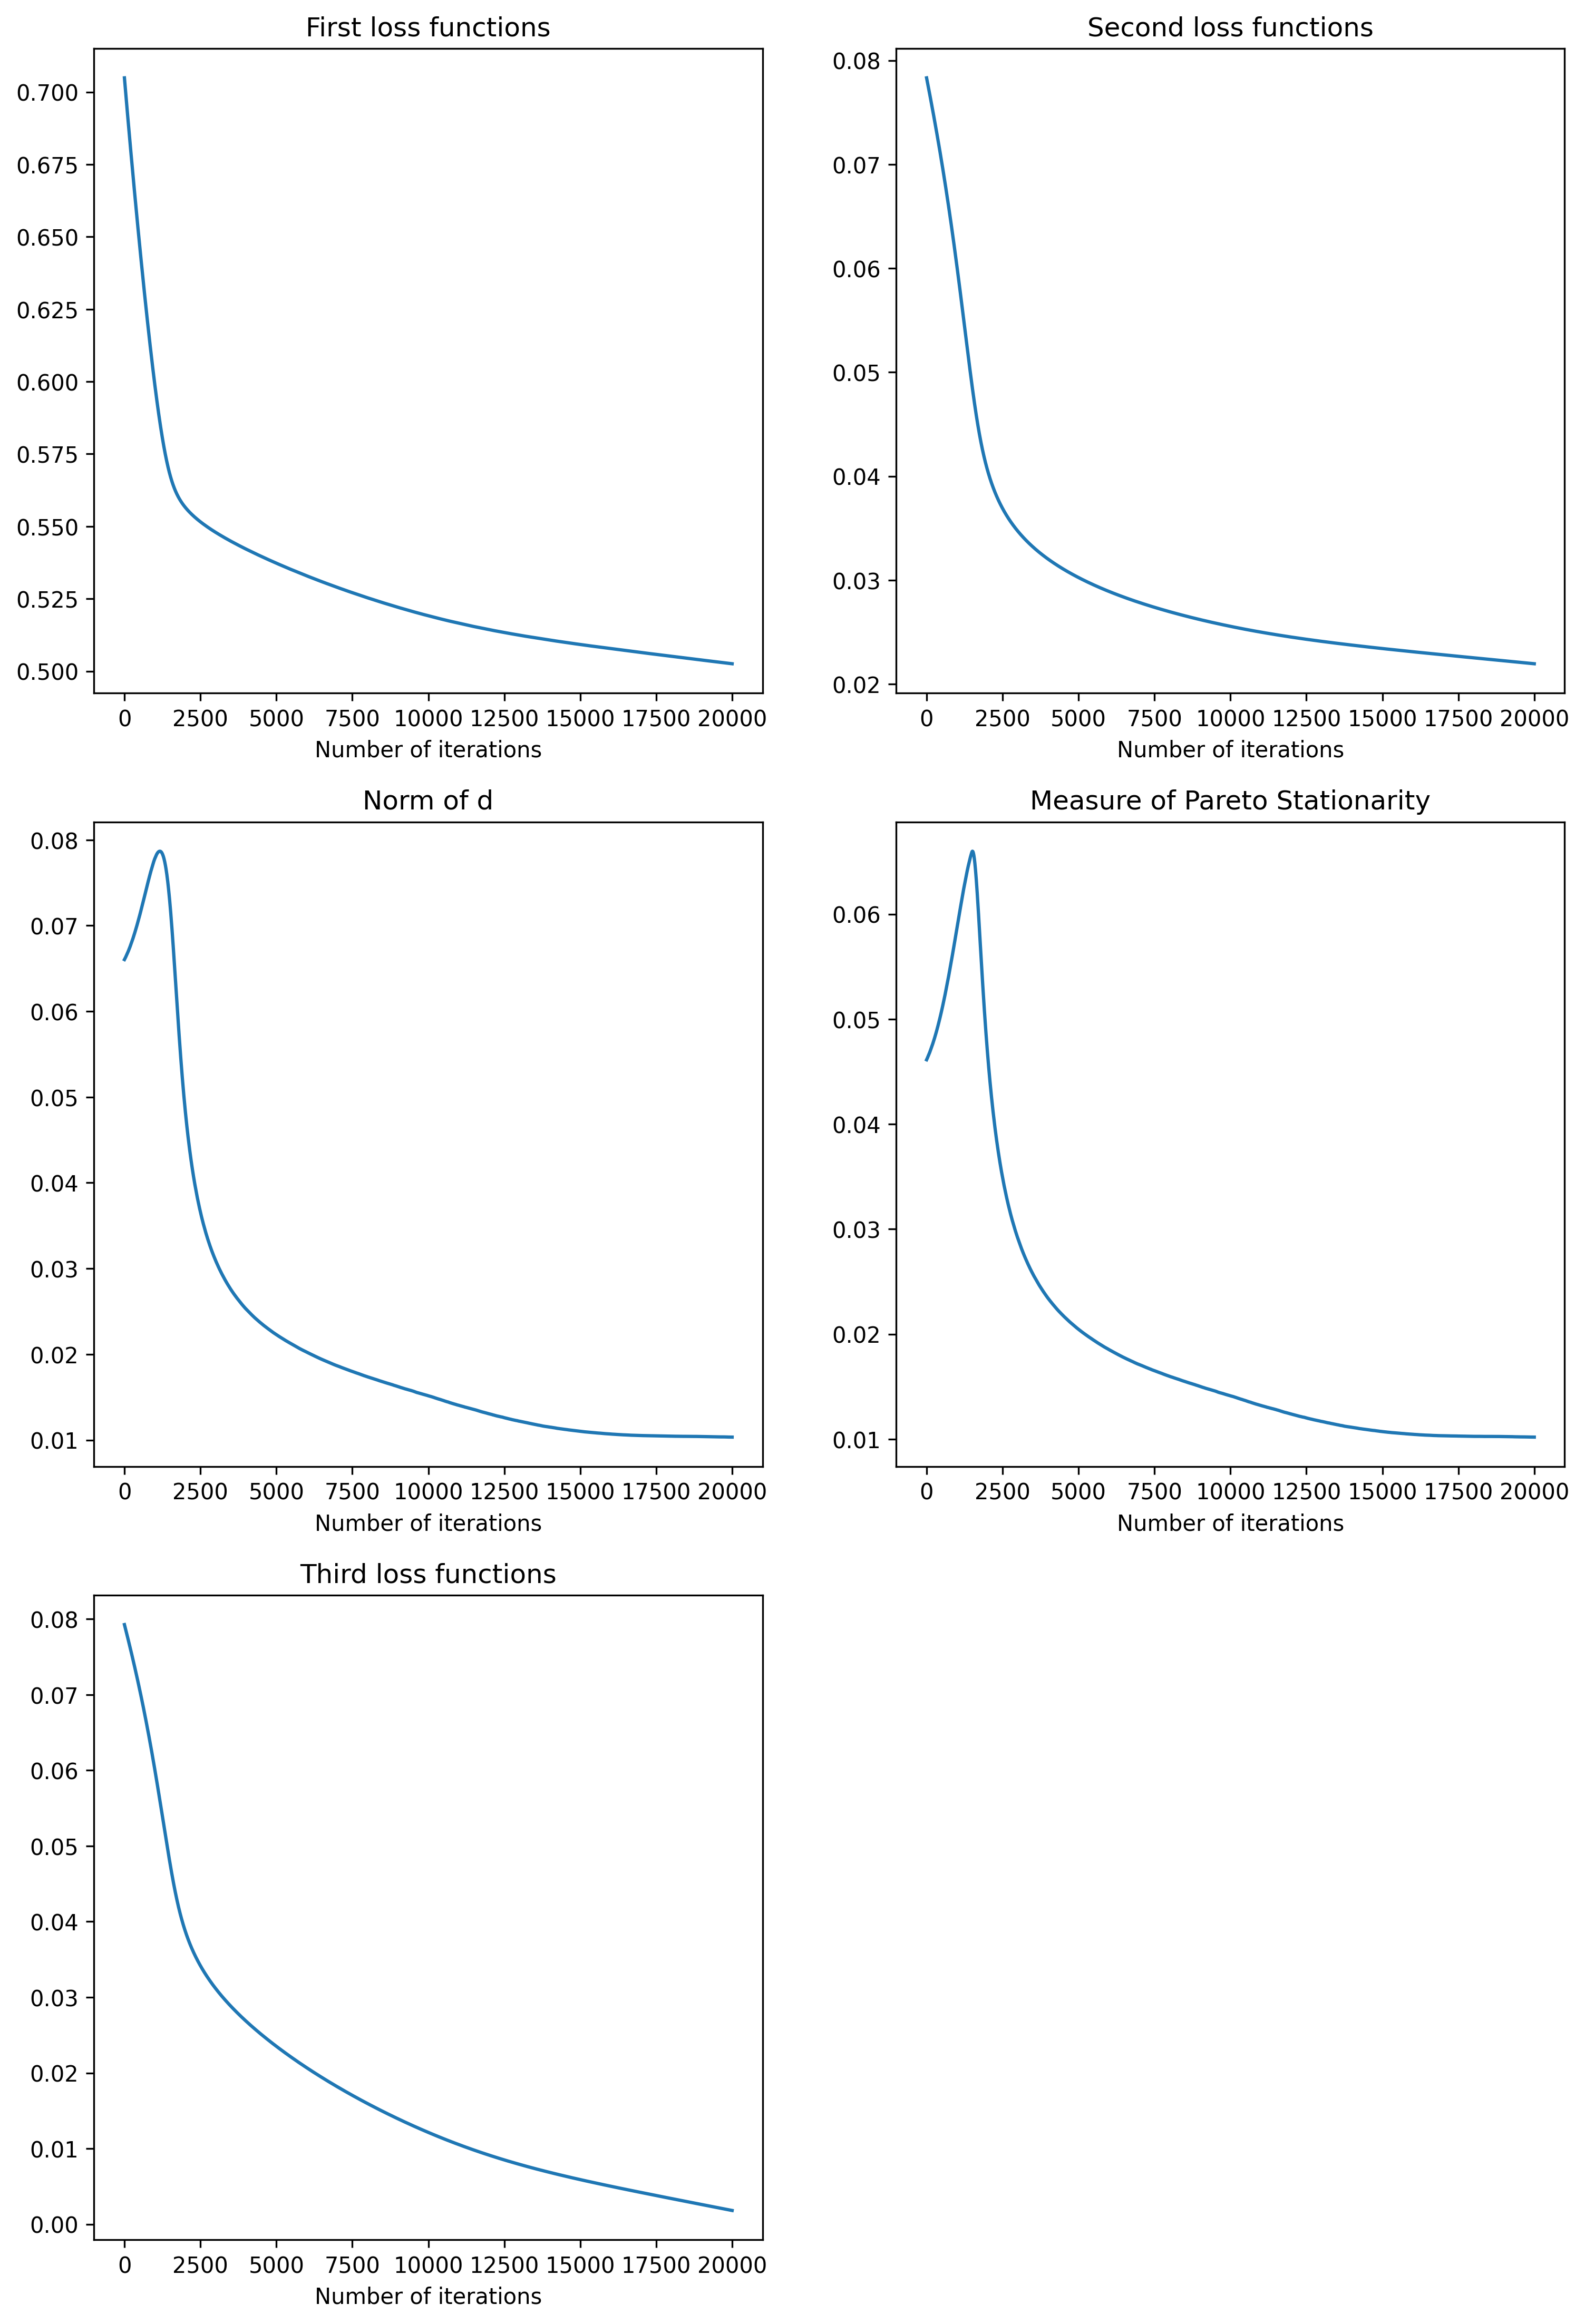

Values plotted in this chart, from the file beside it:
iterations, first loss function, second loss function, third loss function, norm of d, measure of Pareto stationarity
0, 0.7049, 0.07832, 0.07927, 0.06604, 0.04613
1, 0.7048, 0.07831, 0.07925, 0.06605, 0.04613
2, 0.7046, 0.07829, 0.07924, 0.06605, 0.04614
3, 0.7045, 0.07828, 0.07922, 0.06606, 0.04614
4, 0.7044, 0.07826, 0.0792, 0.06606, 0.04615
5, 0.7043, 0.07825, 0.07919, 0.06607, 0.04616
6, 0.7041, 0.07823, 0.07917, 0.06608, 0.04616
7, 0.704, 0.07822, 0.07916, 0.06609, 0.04617
8, 0.7039, 0.0782, 0.07914, 0.06609, 0.04618
9, 0.7038, 0.07819, 0.07913, 0.0661, 0.04618
10, 0.7036, 0.07817, 0.07911, 0.06611, 0.04619
11, 0.7035, 0.07816, 0.07909, 0.06611, 0.0462
12, 0.7034, 0.07814, 0.07908, 0.06612, 0.0462
13, 0.7033, 0.07813, 0.07906, 0.06613, 0.04621
14, 0.7031, 0.07811, 0.07905, 0.06613, 0.04622
15, 0.703, 0.0781, 0.07903, 0.06614, 0.04622
16, 0.7029, 0.07808, 0.07901, 0.06615, 0.04623
17, 0.7028, 0.07806, 0.079, 0.06615, 0.04624
18, 0.7026, 0.07805, 0.07898, 0.06616, 0.04624
19, 0.7025, 0.07803, 0.07897, 0.06617, 0.04625
20, 0.7024, 0.07802, 0.07895, 0.06618, 0.04625
21, 0.7023, 0.078, 0.07893, 0.06618, 0.04626
22, 0.7022, 0.07799, 0.07892, 0.06619, 0.04627
23, 0.702, 0.07797, 0.0789, 0.0662, 0.04627
24, 0.7019, 0.07796, 0.07889, 0.06621, 0.04628
25, 0.7018, 0.07794, 0.07887, 0.06621, 0.04629
26, 0.7017, 0.07793, 0.07886, 0.06622, 0.04629
27, 0.7015, 0.07791, 0.07884, 0.06623, 0.0463
28, 0.7014, 0.0779, 0.07882, 0.06623, 0.04631
29, 0.7013, 0.07788, 0.07881, 0.06624, 0.04631
30, 0.7012, 0.07787, 0.07879, 0.06625, 0.04632
31, 0.701, 0.07785, 0.07878, 0.06625, 0.04632
32, 0.7009, 0.07784, 0.07876, 0.06626, 0.04633
33, 0.7008, 0.07782, 0.07874, 0.06627, 0.04634
34, 0.7007, 0.07781, 0.07873, 0.06628, 0.04634
35, 0.7005, 0.07779, 0.07871, 0.06628, 0.04635
36, 0.7004, 0.07778, 0.0787, 0.06629, 0.04636
37, 0.7003, 0.07776, 0.07868, 0.0663, 0.04636
38, 0.7002, 0.07775, 0.07866, 0.06631, 0.04637
39, 0.7001, 0.07773, 0.07865, 0.06631, 0.04638
40, 0.6999, 0.07772, 0.07863, 0.06632, 0.04638
41, 0.6998, 0.0777, 0.07862, 0.06633, 0.04639
42, 0.6997, 0.07769, 0.0786, 0.06633, 0.0464
43, 0.6996, 0.07767, 0.07858, 0.06634, 0.0464
44, 0.6994, 0.07765, 0.07857, 0.06635, 0.04641
45, 0.6993, 0.07764, 0.07855, 0.06636, 0.04642
46, 0.6992, 0.07762, 0.07854, 0.06637, 0.04642
47, 0.6991, 0.07761, 0.07852, 0.06637, 0.04643
48, 0.6989, 0.07759, 0.0785, 0.06638, 0.04644
49, 0.6988, 0.07758, 0.07849, 0.06639, 0.04644
50, 0.6987, 0.07756, 0.07847, 0.06639, 0.04645
51, 0.6986, 0.07755, 0.07846, 0.0664, 0.04646
52, 0.6985, 0.07753, 0.07844, 0.06641, 0.04647
53, 0.6983, 0.07752, 0.07842, 0.06642, 0.04647
54, 0.6982, 0.0775, 0.07841, 0.06643, 0.04648
55, 0.6981, 0.07749, 0.07839, 0.06643, 0.04649
56, 0.698, 0.07747, 0.07838, 0.06644, 0.04649
57, 0.6978, 0.07746, 0.07836, 0.06645, 0.0465
58, 0.6977, 0.07744, 0.07834, 0.06646, 0.04651
59, 0.6976, 0.07743, 0.07833, 0.06646, 0.04651
... 19,940 more rows
